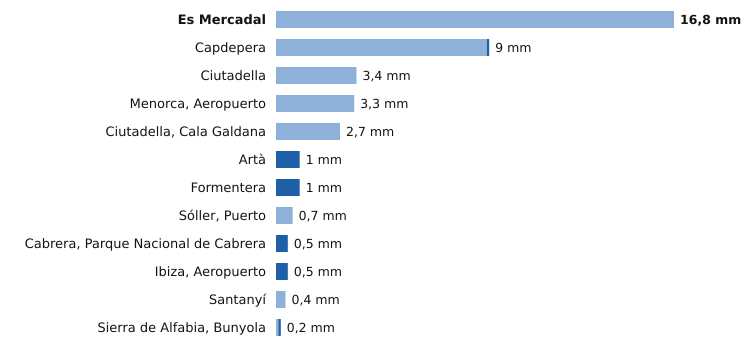

Source data for this figure (header and first rows):
estacion, provincia, indicativo, mm_6_dias_anteriores, mm_hoy, mm_7_dias, horas_de_hoy
Es Mercadal, Illes Balears, B825B, 16.8, 0.0, 16.8, 18
Capdepera, Illes Balears, B569X, 8.9, 0.1, 9.0, 18
Ciutadella, Illes Balears, B860X, 3.4, 0.0, 3.4, 16
Menorca, Aeropuerto, Illes Balears, B893, 3.3, 0.0, 3.3, 18
Ciutadella, Cala Galdana, Illes Balears, B870C, 2.7, 0.0, 2.7, 18
Artà, Illes Balears, B526X, 0.0, 1.0, 1.0, 16
Formentera, Illes Balears, B986, 0.0, 1.0, 1.0, 18
Sóller, Puerto, Illes Balears, B051A, 0.7, 0.0, 0.7, 18
Cabrera, Parque Nacional de Cabrera, Illes Balears, B398A, 0.0, 0.5, 0.5, 18
Ibiza, Aeropuerto, Illes Balears, B954, 0.0, 0.5, 0.5, 18
Santanyí, Illes Balears, B410B, 0.4, 0.0, 0.4, 18
Sierra de Alfabia, Bunyola, Illes Balears, B248, 0.1, 0.1, 0.2, 18
